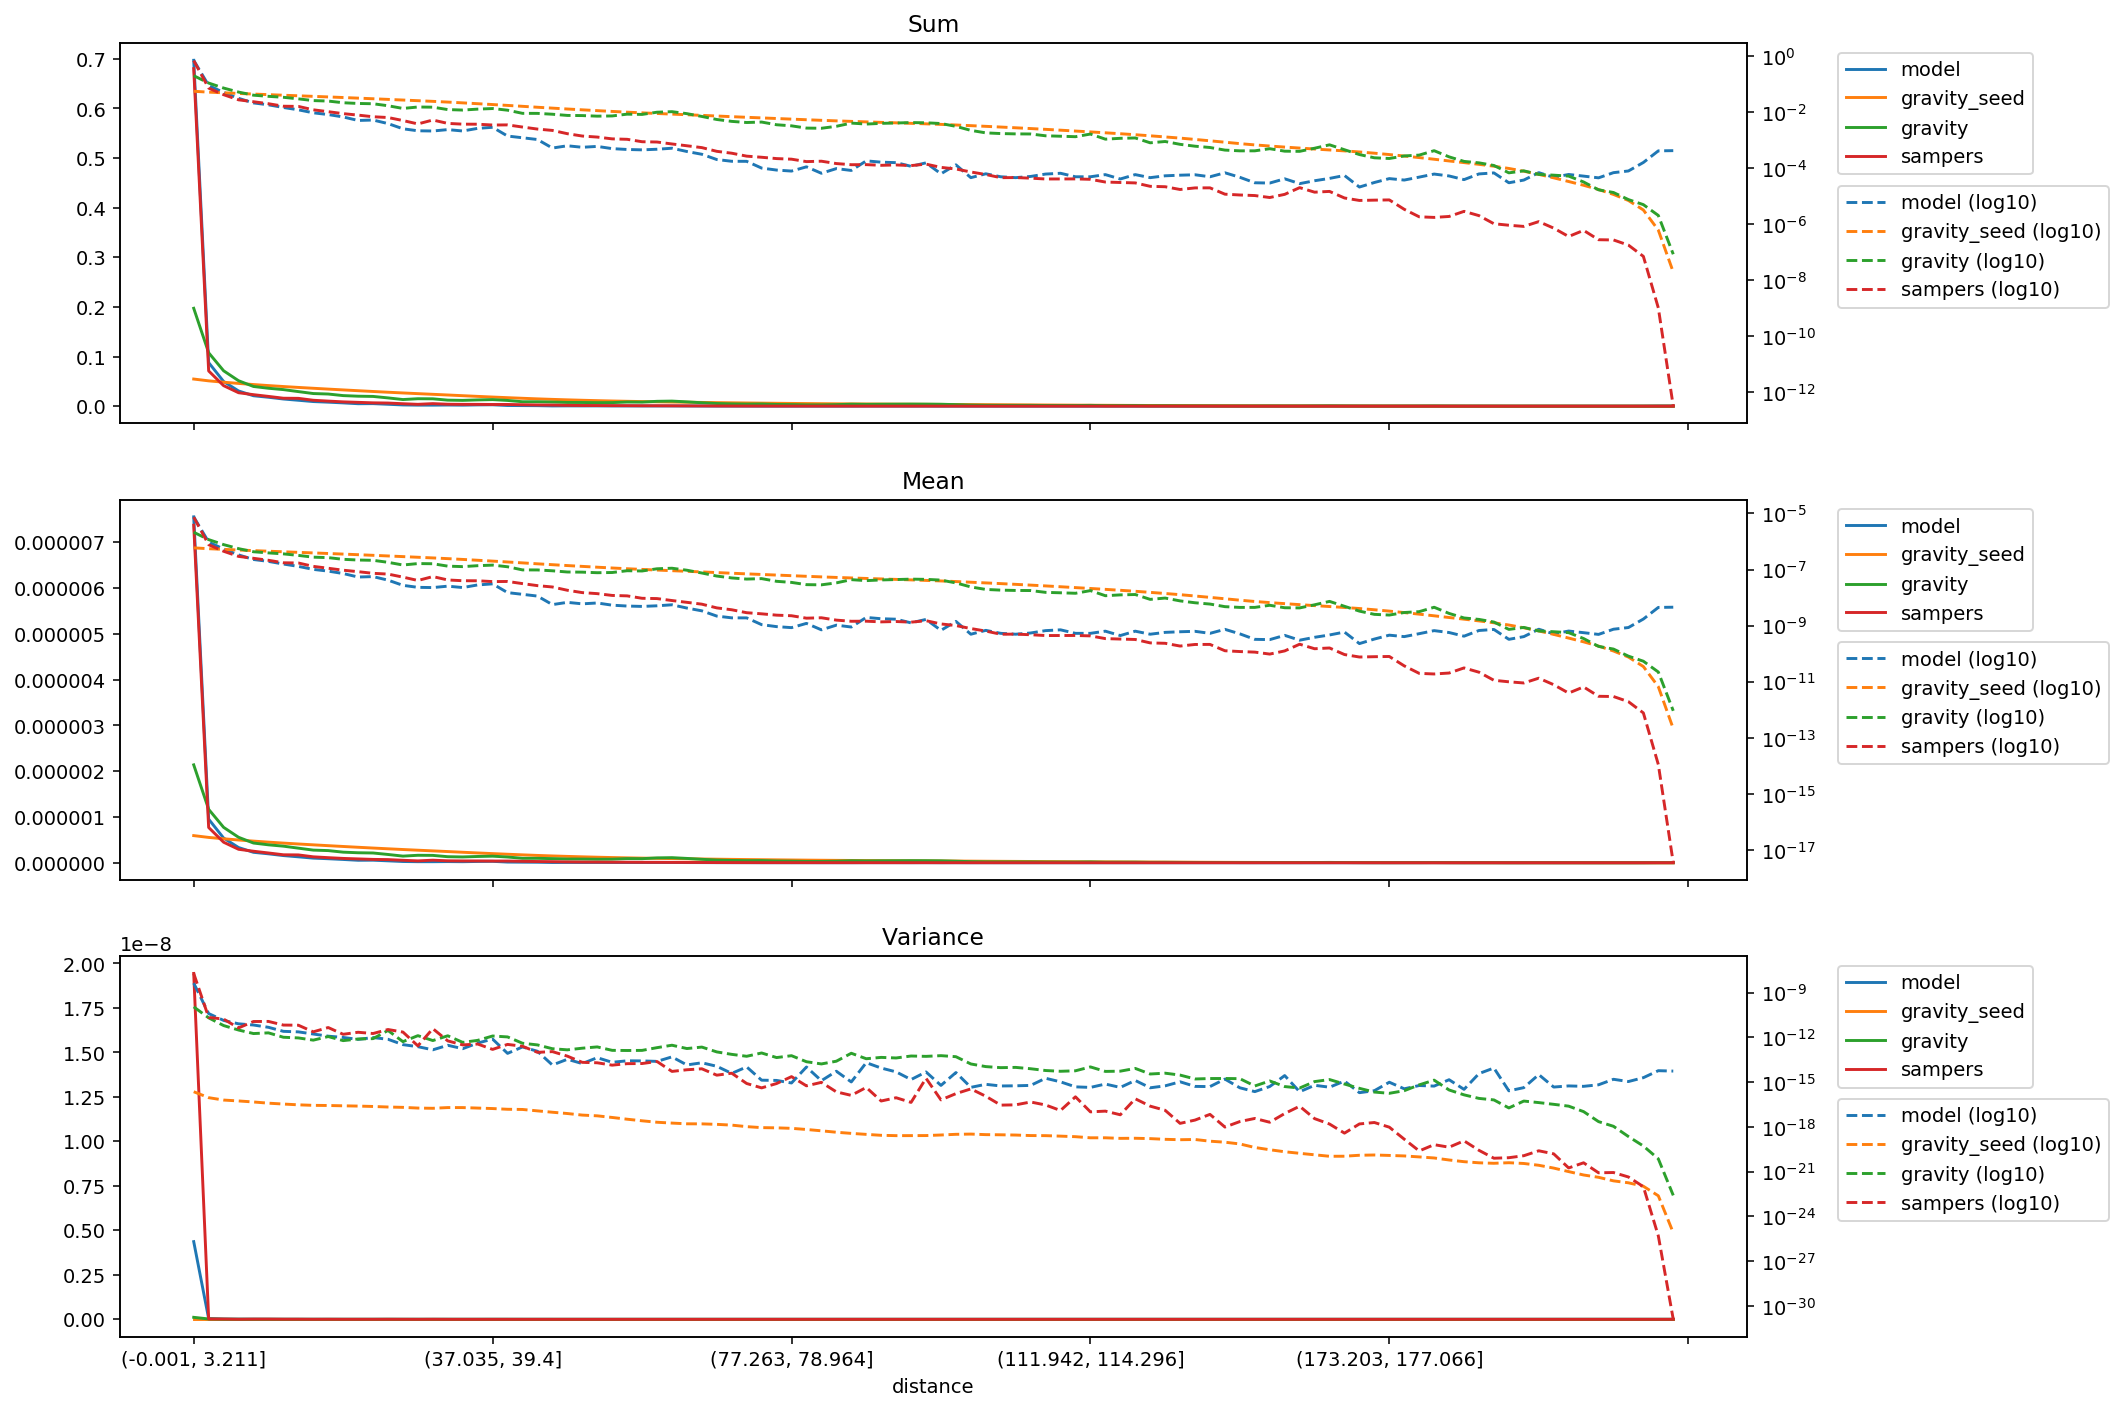

The file beside this chart, header and first rows:
distance, model_mean, gravity_seed_mean, gravity_mean, sampers_mean, model_variance, gravity_seed_variance, gravity_variance, sampers_variance, model_sum, gravity_seed_sum, gravity_sum, sampers_sum
(-0.001, 3.211], 7.5530479722699014e-06, 5.927265638233507e-07, 2.1378110593432504e-06, 7.370865429347212e-06, 4.364662912131628e-09, 2.259007898559447e-16, 1.1134410772809307e-10, 1.943457156399613e-08, 0.6971, 0.05471, 0.1973, 0.6803
(3.211, 5.192], 9.522952100075166e-07, 5.532856018996931e-07, 1.166588642243972e-06, 7.699187099029142e-07, 3.9389290653740454e-11, 9.021649072086167e-17, 2.0387145996327836e-11, 2.181540532333051e-11, 0.08789, 0.05106, 0.1077, 0.07106
(5.192, 6.939], 5.394699372369712e-07, 5.235325601658782e-07, 7.73288780610828e-07, 4.4833598227096996e-07, 1.370370770269798e-11, 6.232139661470662e-17, 6.198649514183729e-12, 1.6811109713676193e-11, 0.04979, 0.04832, 0.07137, 0.04138
(6.939, 8.647], 3.323769691562956e-07, 4.971497189891412e-07, 5.559381991803234e-07, 2.93886407488125e-07, 8.109542832853705e-12, 5.433544100069225e-17, 3.1072367922074168e-12, 4.2951250827936045e-12, 0.03068, 0.04588, 0.05131, 0.02712
(8.647, 10.313], 2.2787308275979964e-07, 4.7258761456091e-07, 4.3052535768516884e-07, 2.5142780056727023e-07, 6.7367151810948594e-12, 4.6386740614569843e-17, 1.8001715304583555e-12, 1.1582596055379163e-11, 0.02103, 0.04362, 0.03974, 0.02321
(10.313, 11.904], 1.9504558086910673e-07, 4.500275033360697e-07, 3.9169570853849494e-07, 2.1358610898764178e-07, 4.735259713027123e-12, 3.850532146422142e-17, 2.005556572416218e-12, 1.173758614631261e-11, 0.018, 0.04153, 0.03615, 0.01971
(11.904, 13.467], 1.5690287630305268e-07, 4.29296874694934e-07, 3.622136261477415e-07, 1.739964271776862e-07, 2.5338791660380337e-12, 3.3694527304316683e-17, 1.0173796925062946e-12, 6.686930348638243e-12, 0.01448, 0.03962, 0.03343, 0.01606
(13.467, 15.011], 1.2943218568326638e-07, 4.0977192997904717e-07, 3.1873775656338223e-07, 1.7119865109765435e-07, 2.3398549627409042e-12, 2.985787315033324e-17, 9.174542033710089e-13, 6.5413784134823485e-12, 0.01195, 0.03782, 0.02942, 0.0158
(15.011, 16.559], 1.0116716184073921e-07, 3.9122661033184625e-07, 2.7604459416426157e-07, 1.2950109927430747e-07, 1.6776347178627437e-12, 2.7521814726853132e-17, 6.513185485252719e-13, 2.351541257401214e-12, 0.009337, 0.03611, 0.02548, 0.01195
(16.559, 18.16], 8.774985477220315e-08, 3.731328005783013e-07, 2.655848871612969e-07, 1.1101693456284513e-07, 1.2034894778053702e-12, 2.6923590872220197e-17, 1.1324399997525437e-12, 4.567382612172995e-12, 0.008099, 0.03444, 0.02451, 0.01025
(18.16, 19.809], 7.201219059125247e-08, 3.5541290189734995e-07, 2.3134476108602688e-07, 9.452914495084786e-08, 9.869001038959581e-13, 2.565065480031009e-17, 6.047507566039757e-13, 1.6091048029221236e-12, 0.006646, 0.0328, 0.02135, 0.008724
(19.809, 21.501], 5.403672395811786e-08, 3.3805824388621826e-07, 2.1818414557907848e-07, 8.380726233678593e-08, 7.306934527522103e-13, 2.4568664424218922e-17, 7.775386209597172e-13, 2.1987455757773446e-12, 0.004987, 0.0312, 0.02014, 0.007735
(21.501, 23.229], 5.592694283075107e-08, 3.211417851573151e-07, 2.131234575023937e-07, 7.321333613734111e-08, 9.722574524933088e-13, 2.3167224509753478e-17, 8.215394432987611e-13, 1.8106132646274065e-12, 0.005162, 0.02964, 0.01967, 0.006757
(23.229, 24.979], 4.182662174918442e-08, 3.0481328875490504e-07, 1.8086202362399342e-07, 6.877738343306384e-08, 7.444194344309452e-13, 2.129622750251594e-17, 2.899123628849132e-12, 3.3608753557607054e-12, 0.00386, 0.02813, 0.01669, 0.006348
(24.979, 26.776], 2.7279462251348726e-08, 2.890045037836166e-07, 1.4499364546866962e-07, 5.3661718914482886e-08, 3.2485523804985687e-13, 2.017815862909888e-17, 5.156484971992664e-13, 2.268201768954608e-12, 0.002518, 0.02667, 0.01338, 0.004953
(26.776, 28.569], 2.313127764370228e-08, 2.7387968711571777e-07, 1.6309026183009658e-07, 4.065177677643253e-08, 2.374323525255642e-13, 1.8094080680882106e-17, 1.302299605313479e-12, 2.697985476260605e-13, 0.002135, 0.02528, 0.01505, 0.003752
(28.569, 30.431], 2.273411103233188e-08, 2.593607723074679e-07, 1.608333356371837e-07, 5.5981456442106964e-08, 1.4629371663165316e-13, 1.7471134359867318e-17, 6.110742021311036e-13, 3.844206297738422e-12, 0.002098, 0.02394, 0.01484, 0.005167
(30.431, 32.517], 2.549956743742951e-08, 2.4447376282644794e-07, 1.3204324837347767e-07, 4.244577725049887e-08, 2.942240586528081e-13, 1.9539964340080958e-17, 1.277920365322043e-12, 5.80363983485233e-13, 0.002353, 0.02256, 0.01219, 0.003917
(32.517, 34.741], 2.2748327953266643e-08, 2.291028876800724e-07, 1.2690397316993081e-07, 3.988252299505033e-08, 1.738190808904956e-13, 1.948321406888896e-17, 4.604832515336883e-13, 3.1209395146657436e-13, 0.0021, 0.02115, 0.01171, 0.003681
(34.741, 37.035], 2.8220894219041543e-08, 2.140974591501804e-07, 1.3703387297855815e-07, 3.9685666529743426e-08, 4.159598399662117e-13, 1.8104839478726995e-17, 6.29014667671982e-13, 3.5767645787114316e-13, 0.002605, 0.01976, 0.01265, 0.003663
(37.035, 39.4], 3.080247719294917e-08, 1.99640919205186e-07, 1.4373325074607555e-07, 3.712964551168325e-08, 7.644632026789079e-13, 1.6792819381481073e-17, 1.234218215926086e-12, 1.557450488460959e-13, 0.002843, 0.01843, 0.01327, 0.003427
(39.4, 41.811], 1.501878185959938e-08, 1.8581212221112533e-07, 1.255000042523211e-07, 3.751822467007241e-08, 8.441081013363287e-14, 1.5018739216720976e-17, 1.070833194162441e-12, 3.3755866508504146e-13, 0.001386, 0.01715, 0.01158, 0.003463
(41.811, 44.358], 1.304030373999496e-08, 1.7255793062483613e-07, 9.691757157275579e-08, 3.1446796631144695e-08, 2.2804161264222663e-13, 1.4587994327175123e-17, 4.0340891108900453e-13, 2.529972893268271e-13, 0.001204, 0.01593, 0.008945, 0.002902
(44.358, 46.832], 1.1296938808993715e-08, 1.5986908797605633e-07, 9.660618918567768e-08, 2.663468427978939e-08, 1.1687893362002727e-13, 1.1731957585254073e-17, 3.1180396645892873e-13, 9.920394938322542e-14, 0.001043, 0.01476, 0.008916, 0.002458
(46.832, 49.227], 5.6044621826712695e-09, 1.487043943172955e-07, 9.010349830818058e-08, 2.383738503457283e-08, 1.3968141302461918e-14, 9.502766487738664e-18, 1.7299494545541537e-13, 1.1073561199735688e-13, 0.0005173, 0.01372, 0.008316, 0.0022
(49.227, 51.555], 6.75183239329688e-09, 1.3847743054794085e-07, 8.167528372419479e-08, 1.8223485667790578e-08, 3.387486655796439e-14, 7.790603305989701e-18, 1.4551326854640514e-13, 5.50362010700713e-14, 0.0006232, 0.01278, 0.007538, 0.001682
(51.555, 53.764], 5.972209045051272e-09, 1.2942447066032234e-07, 8.063737427328217e-08, 1.5023046575650857e-08, 1.747875000389601e-14, 6.112970061301155e-18, 1.8767243343892512e-13, 2.1113471151598358e-14, 0.0005512, 0.01195, 0.007442, 0.001387
(53.764, 55.987], 6.413366303022475e-09, 1.2106443889929044e-07, 7.697102520852368e-08, 1.3807523071044682e-08, 4.3374511293114495e-14, 5.4563534062327296e-18, 2.2918662071963116e-13, 1.9754952059062265e-14, 0.0005919, 0.01117, 0.007104, 0.001274
(55.987, 58.084], 5.347039379005265e-09, 1.1344417782054857e-07, 7.827274106787091e-08, 1.1909704998830526e-08, 2.123534981271072e-14, 4.239392723959082e-18, 1.3457053668411588e-13, 1.367660150647988e-14, 0.0004935, 0.01047, 0.007224, 0.001099
(58.084, 60.03], 4.98664745387286e-09, 1.0679242206954605e-07, 9.06233432434659e-08, 1.1493692889081694e-08, 2.6815928231826127e-14, 3.235914014642382e-18, 1.3163056009229414e-13, 1.721481046705117e-14, 0.0004602, 0.009856, 0.008364, 0.001061
(60.03, 61.847], 4.832193771673258e-09, 1.0091654138467163e-07, 8.865944206667677e-08, 9.423369089552412e-09, 2.6323166768678672e-14, 2.533447174816807e-18, 1.3376618884337283e-13, 1.7590697324888437e-14, 0.000446, 0.009314, 0.008183, 0.0008697
(61.847, 63.57], 5.082261638091662e-09, 9.571324360269671e-08, 1.063513142317934e-07, 9.198815872502157e-09, 2.4493356535015936e-14, 2.0246810822939786e-18, 2.0400142299900835e-13, 2.4066404882742124e-14, 0.0004691, 0.008834, 0.009816, 0.000849
(63.57, 65.258], 5.5234381806994005e-09, 9.094854967463993e-08, 1.1123391550884267e-07, 7.835571055592372e-09, 4.9071704842545195e-14, 1.7792663163051844e-18, 2.9717951879557574e-13, 5.203096697811021e-15, 0.0005098, 0.008394, 0.01027, 0.0007232
(65.258, 66.947], 4.2217339801224504e-09, 8.646420826150722e-08, 9.445722611070285e-08, 6.7578913014164865e-09, 1.4131509631193542e-14, 1.5923591786827583e-18, 1.7785716082833257e-13, 6.716634704556194e-15, 0.0003896, 0.00798, 0.008718, 0.0006237
(66.947, 68.708], 3.3612063221532404e-09, 8.211567121252114e-08, 7.509989810136787e-08, 5.810265628647267e-09, 1.9754830892682506e-14, 1.5762226124305102e-18, 2.2291278403661431e-13, 7.798050675464267e-15, 0.0003102, 0.007579, 0.006931, 0.0005363
(68.708, 70.5], 2.1844163625372265e-09, 7.784102130813529e-08, 5.850934905828128e-08, 4.282315639744179e-09, 1.1493433489201899e-14, 1.4626872625839648e-18, 1.0571813704551459e-13, 2.9110615267439906e-15, 0.0002016, 0.007184, 0.0054, 0.0003952
(70.5, 72.284], 1.890218872633223e-09, 7.37517826523094e-08, 5.0085537472230044e-08, 3.6694737034329047e-09, 3.8258336341954394e-15, 1.2982885420368508e-18, 7.244545689004038e-14, 3.943187423682089e-15, 0.0001745, 0.006807, 0.004623, 0.0003387
(72.284, 73.955], 1.882823134832286e-09, 7.003212424192442e-08, 4.563218974926478e-08, 2.882272044186371e-09, 1.043098735385307e-14, 1.027535383749691e-18, 5.384342467557675e-14, 8.044125270248611e-16, 0.0001738, 0.006464, 0.004212, 0.000266
(73.955, 75.584], 1.081175775397213e-09, 6.667130769798377e-08, 4.7377982904190026e-08, 2.6297322419387817e-09, 1.3418693454678856e-15, 8.821099654695955e-19, 8.970421047717522e-14, 4.088341875105819e-16, 9.978603701451038e-05, 0.006153, 0.004373, 0.0002427
(75.584, 77.263], 9.193671559500112e-10, 6.343750097994534e-08, 3.797283864196093e-08, 2.358746406581304e-09, 1.2922659797457572e-15, 8.522691129703912e-19, 4.41254734213874e-14, 7.98914608131983e-16, 8.485207229125033e-05, 0.005855, 0.003505, 0.0002177
(77.263, 78.964], 8.458177834740102e-10, 6.02978574627347e-08, 3.4726453347334706e-08, 2.2469679862147922e-09, 8.73008385114443e-16, 7.90474699017966e-19, 5.894188332265756e-14, 2.322096374601957e-15, 7.80639065079503e-05, 0.005565, 0.003205, 0.0002074
(78.964, 80.601], 1.1988287928814943e-09, 5.734377514347419e-08, 2.887970487140966e-08, 1.8404286072419255e-09, 1.0288309831163247e-14, 6.620129946365109e-19, 2.3213328607891468e-14, 5.594974731126829e-16, 0.0001106, 0.005293, 0.002665, 0.0001699
(80.601, 82.152], 7.060739757696085e-10, 5.46647733093955e-08, 2.8438504681489498e-08, 1.90258748527008e-09, 1.2376928972591096e-15, 5.393713617690003e-19, 1.6500936278634492e-14, 9.594733524427494e-16, 6.516639151968025e-05, 0.005045, 0.002625, 0.0001756
(82.152, 83.605], 1.0370461519116126e-09, 5.225720123223282e-08, 3.342110233520242e-08, 1.5687112464305075e-09, 5.336128768365473e-15, 4.3270125139572454e-19, 2.5172064628382703e-14, 2.2101428905407243e-16, 9.571313754453037e-05, 0.004823, 0.003085, 0.0001448
(83.605, 84.996], 8.899474069596108e-10, 5.0075204344065176e-08, 4.353618051267308e-08, 1.4269050650498778e-09, 1.0227130085782536e-15, 3.6286369450887504e-19, 8.590235387421821e-14, 1.2853470246816496e-16, 8.213680597793031e-05, 0.004622, 0.004018, 0.0001317
(84.996, 86.337], 1.9564133078616235e-09, 4.806446913484431e-08, 4.018304881079676e-08, 1.4364947326186744e-09, 2.000694379269583e-14, 3.113149736627386e-19, 3.6852518352661085e-14, 4.3856843826613257e-16, 0.0001806, 0.004436, 0.003709, 0.0001326
(86.337, 87.635], 1.7577919110348298e-09, 4.6204580347251924e-08, 4.2550978593630674e-08, 1.3575976639170107e-09, 8.75892180335933e-15, 2.69481925207672e-19, 4.538301211301988e-14, 5.393543173023788e-17, 0.0001622, 0.004264, 0.003927, 0.0001253
(87.635, 88.948], 1.6916355669480208e-09, 4.443471191178375e-08, 4.386378029566181e-08, 1.3998391615209938e-09, 4.840064547080444e-15, 2.556022438552613e-19, 4.150716455287813e-14, 8.910537470054223e-17, 0.0001561, 0.004101, 0.004048, 0.0001292
(88.948, 90.32], 1.2503393320920152e-09, 4.268622261276281e-08, 4.54450139400145e-08, 1.3253631584007283e-09, 1.4762780344686556e-15, 2.5662421162401984e-19, 5.622932020538027e-14, 4.34481466491703e-17, 0.0001154, 0.00394, 0.004194, 0.0001223
(90.32, 91.756], 1.6622158179576202e-09, 4.092811980315801e-08, 4.460957085654389e-08, 1.497045262500791e-09, 4.7902361432960725e-15, 2.5909074729943655e-19, 5.3178289978251154e-14, 1.8029289618412843e-15, 0.0001534, 0.003777, 0.004117, 0.0001382
(91.756, 93.329], 6.766542267792083e-10, 3.913025564674466e-08, 4.2003851945153825e-08, 1.1452423004167685e-09, 5.986670259287301e-16, 2.827163559643251e-19, 5.926204882931475e-14, 6.408027775390234e-17, 6.245112520636024e-05, 0.003611, 0.003877, 0.0001057
(93.329, 95.065], 1.4121173511242144e-09, 3.723703837275445e-08, 3.3315400733007416e-08, 1.00434049223694e-09, 4.371522838738408e-15, 3.138847369702477e-19, 5.0512313925801975e-14, 1.6818614288075193e-16, 0.0001303, 0.003437, 0.003075, 9.269661007150061e-05
(95.065, 96.929], 4.92780795589206e-10, 3.526382225512652e-08, 2.3930991527869068e-08, 7.8500838179496e-10, 4.441081258986776e-16, 3.255246896009192e-19, 1.6421668373680603e-14, 3.4916177592847214e-16, 4.548071074811018e-05, 0.003255, 0.002209, 7.245156358938404e-05
(96.929, 98.827], 6.766542267792084e-10, 3.333201507970799e-08, 1.9494401416971987e-08, 6.379563741935782e-10, 7.085065894313182e-16, 2.9875354650146225e-19, 1.0935963036876808e-14, 1.121277133553843e-16, 6.245112520636026e-05, 0.003076, 0.001799, 5.8879545599822107e-05
(98.827, 100.812], 5.295554818272063e-10, 3.1454108531473125e-08, 1.8421354465548714e-08, 4.920759693282248e-10, 5.489173854661427e-16, 2.9173221786383136e-19, 9.302831188986294e-15, 2.85150169510743e-17, 4.887479363976018e-05, 0.002903, 0.0017, 4.5415659513179174e-05
(100.812, 102.885], 4.927701173193874e-10, 2.9590983093083582e-08, 1.7929759806881076e-08, 4.963821027650004e-10, 5.639208892962523e-16, 2.8045183934754836e-19, 9.683870338725032e-15, 2.977503004831219e-17, 4.548071074811018e-05, 0.002731, 0.001655, 4.581408255679848e-05
(102.885, 105.005], 5.442653563224067e-10, 2.7789172900866927e-08, 1.7793164054543815e-08, 4.72315888800412e-10, 5.98828663844593e-16, 2.590953804473459e-19, 7.859968849126822e-15, 4.6258788216702715e-17, 5.02324267964202e-05, 0.002565, 0.001642, 4.359192264094522e-05
(105.005, 107.241], 6.61944352284008e-10, 2.603448955968634e-08, 1.5334226254909814e-08, 4.4173743448179856e-10, 1.8069219152876453e-15, 2.5552447063230985e-19, 5.975842441928032e-15, 2.9121443362236264e-17, 6.109349204970024e-05, 0.002403, 0.001415, 4.0769714778063115e-05
(107.241, 109.566], 7.060739757696085e-10, 2.4311903343924237e-08, 1.4798239046469754e-08, 4.429579906428698e-10, 1.0379845999816759e-15, 2.3712972894135115e-19, 5.310655748004549e-15, 1.243307122861303e-17, 6.516639151968025e-05, 0.002244, 0.001366, 4.088236478839303e-05
(109.566, 111.942], 5.295554818272064e-10, 2.2644869822877804e-08, 1.4229812742974629e-08, 4.4472351642974166e-10, 4.79019481419041e-16, 2.1763522425836494e-19, 5.727152004205891e-15, 1.0292459986988151e-16, 4.8874793639760186e-05, 0.00209, 0.001313, 4.104531222536658e-05
... 40 more rows
